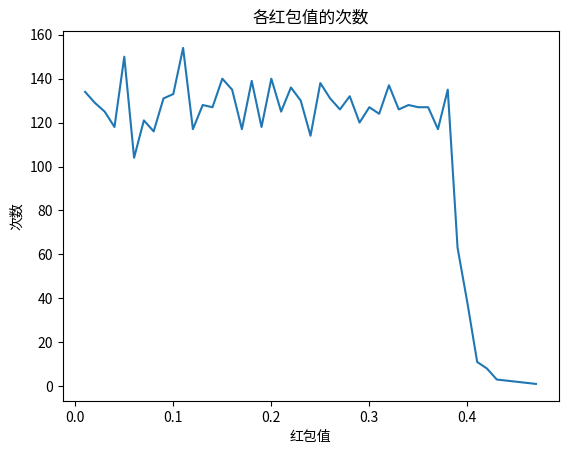

Write Python code to recreate this figure.
import random
import matplotlib.pyplot as plt
import numpy as np

def count_select(people, money):
    counts = []
    for i in range(people):
        average = money / (people - i + 1)
        tmp_count = random.randrange(1, int(average*200), 1)
        tmp_count /= 100
        counts.append(tmp_count)
        money -= tmp_count
    return counts

if __name__ == '__main__':
    people = 5000
    money = 1000
    counts = count_select(people, money)
    nums = list(set(counts))
    nums.sort()
    nums_count = []
    for num in nums:
        nums_count.append(counts.count(num))
    print('mean: ' + str(sum(counts)/people))
    plt.title('各红包值的次数')
    plt.xlabel('红包值')
    plt.ylabel('次数')
    plt.plot(nums, nums_count)
    plt.show()